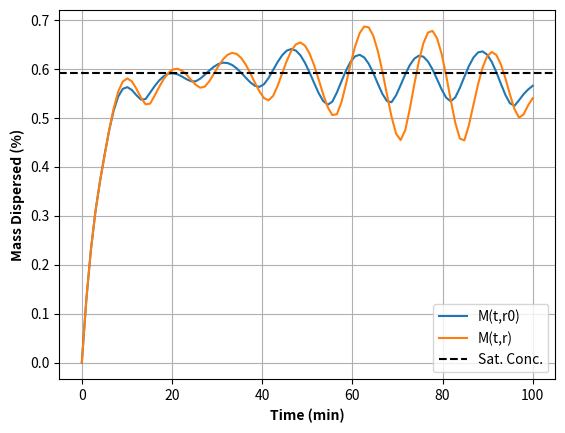

Here is the Python script that generated this plot:
# solve dM/dt and dr/dt together

import numpy as np
import pandas as pd
from scipy.integrate import solve_ivp, odeint
import matplotlib.pyplot as plt

# Parameters
M0 = 25
Cs = 0.001480764
#Cs=2
V = 100
#D = 0.000378
D = 0.0004
q = 1232
#r0 = 0.00434
r0=0.001
hcrit = 0.0016

tmax=100

def h(r):
    return r if r < hcrit else hcrit

def zM(M):
    r = r0 * (M / M0)**(1/3)
    return 3 * D / (q * h(r) * r0)

# Define the differential equation
def dMdt(t, M, z, M0, Cs, V):
    return -zM(M) * M0**(1/3) * M**(2/3) * (Cs - (M0 - M) / V) if M > 0 else 0

# Define the function to solve the differential equation and calculate the error
def solve_differential(z):
    t_span = (0, tmax)
    t_eval = np.linspace(t_span[0], t_span[1], tmax)
    solution = solve_ivp(dMdt, t_span, [M0], args=(z, M0, Cs, V), t_eval=t_eval, method='RK45')
    M = solution.y[0]
    return t_eval, M 

# Solve the differential equation with z
z=3 * D / (q * hcrit * r0)
t_eval, M = solve_differential(z)

# Define the system of differential equations
def system(t, y, M0, Cs, V):
    M, r = y
    z = zM(M)
    dMdt = -z * M0**(1/3) * M**(2/3) * (Cs - (M0 - M) / V) if M > 0 else 0
    drdt = (1/3) * (r0**3 / M0)**(1/3) * M**(-2/3) * dMdt if M > 0 else 0
    return [dMdt, drdt]

# Solve the differential equations
def solve_differential_system(r0, M0, Cs, V):
    t_span = (0, tmax)
    t_eval = np.linspace(t_span[0], t_span[1], tmax)
    solution = solve_ivp(system, t_span, [M0, r0], args=(M0, Cs, V), t_eval=t_eval, method='RK45')
    M = solution.y[0]
    r = solution.y[1]
    return t_eval, M, r

# Solve the system
t_eval, Mr, r = solve_differential_system(r0, M0, Cs, V)

# Plot the results
plt.plot(t_eval, (M0-M)/M0*100,  label='M(t,r0)')
plt.plot(t_eval, (M0-Mr)/M0*100, label='M(t,r)')
plt.axhline(V*Cs/M0*100, color='k',linestyle='--', label='Sat. Conc.')
#plt.plot(t_eval, M-Mr, label='M(t,r0)-M(t,r)')
#plt.plot(t_eval, r, label='r(t)')
plt.xlabel('Time (min)', fontweight='bold')
plt.ylabel('Mass Dispersed (%)', fontweight='bold')
plt.grid()
plt.legend()
plt.show()
